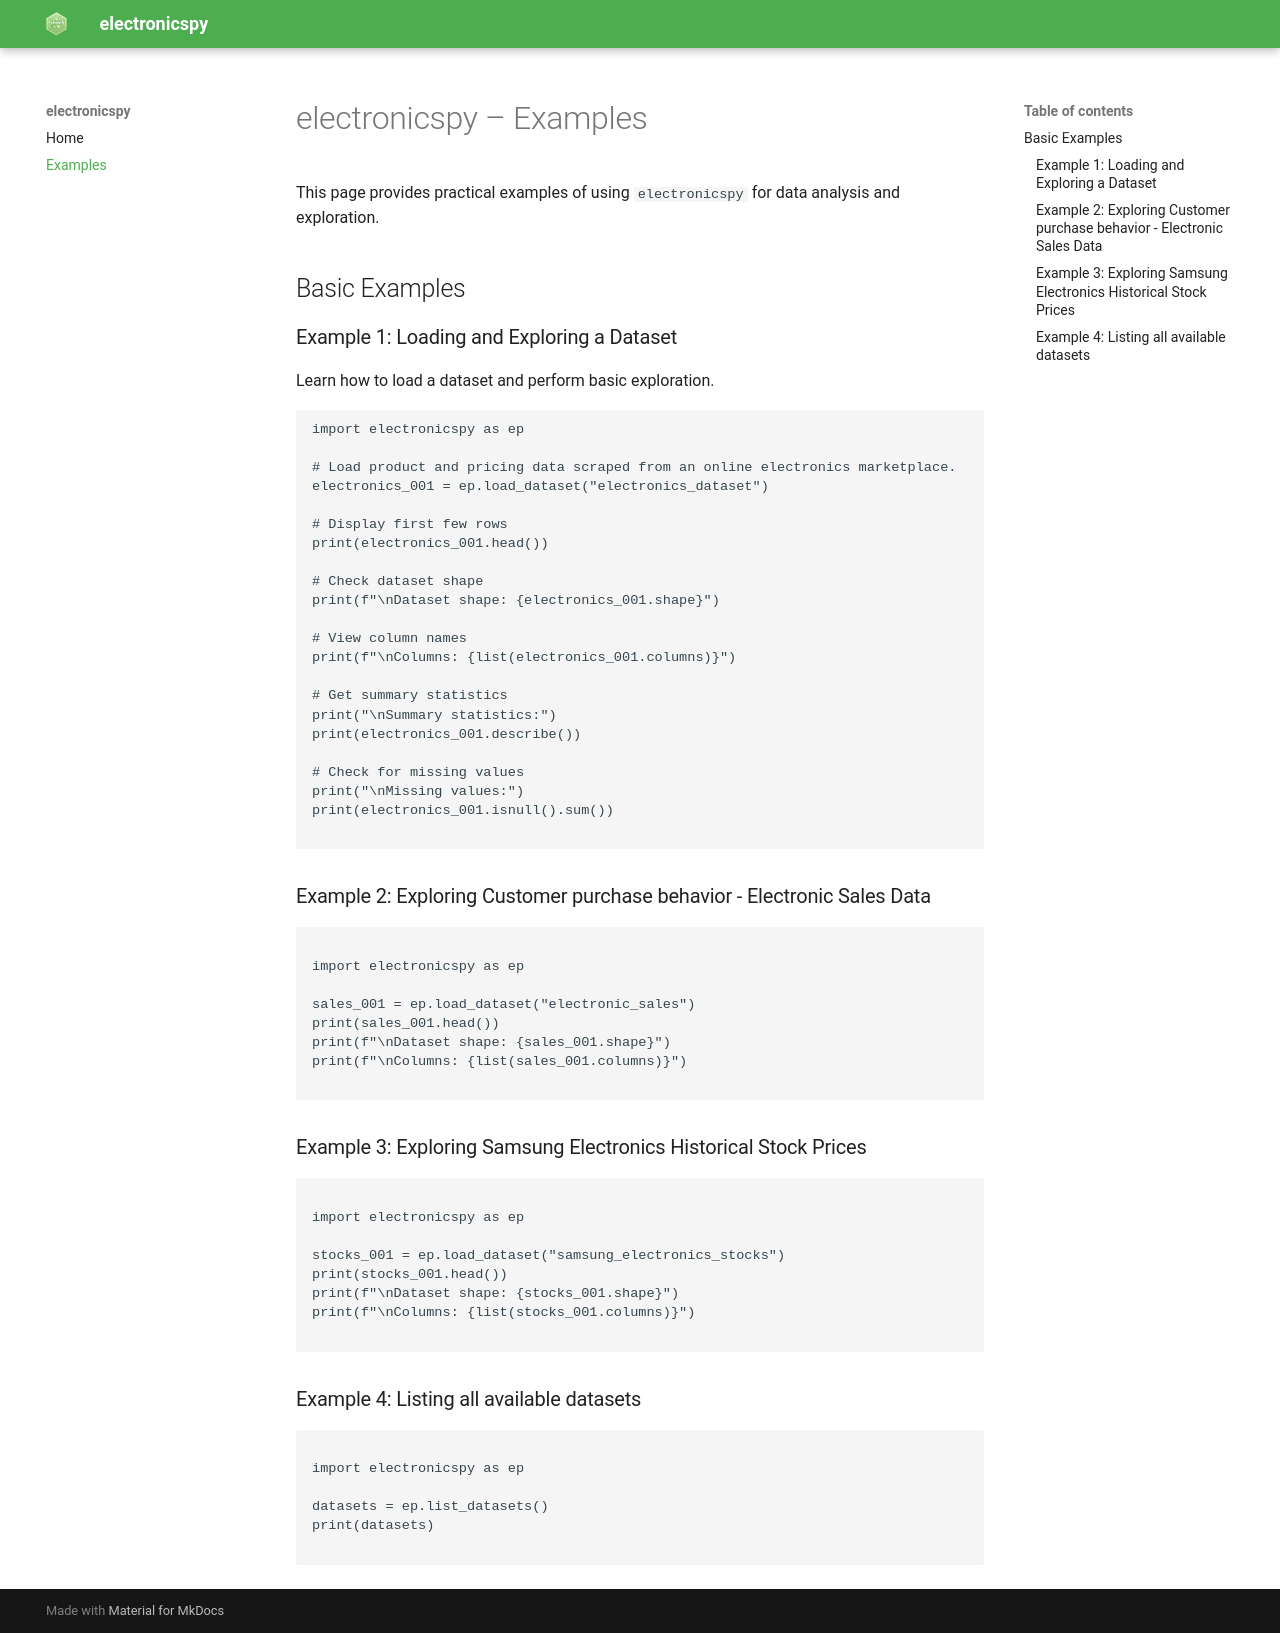

repository: diegoruben3124-afk/electronicspy · page: examples/index.html · generator: mkdocs

# electronicspy – Examples

This page provides practical examples of using `electronicspy` for data analysis and exploration.

## Basic Examples

### Example 1: Loading and Exploring a Dataset

Learn how to load a dataset and perform basic exploration.

```python
import electronicspy as ep

# Load product and pricing data scraped from an online electronics marketplace.
electronics_001 = ep.load_dataset("electronics_dataset")

# Display first few rows
print(electronics_001.head())

# Check dataset shape
print(f"\nDataset shape: {electronics_001.shape}")

# View column names
print(f"\nColumns: {list(electronics_001.columns)}")

# Get summary statistics
print("\nSummary statistics:")
print(electronics_001.describe())

# Check for missing values
print("\nMissing values:")
print(electronics_001.isnull().sum())

```

### Example 2: Exploring Customer purchase behavior - Electronic Sales Data

```python

import electronicspy as ep

sales_001 = ep.load_dataset("electronic_sales")
print(sales_001.head())
print(f"\nDataset shape: {sales_001.shape}")
print(f"\nColumns: {list(sales_001.columns)}")

```

### Example 3: Exploring Samsung Electronics Historical Stock Prices

```python

import electronicspy as ep

stocks_001 = ep.load_dataset("samsung_electronics_stocks")
print(stocks_001.head())
print(f"\nDataset shape: {stocks_001.shape}")
print(f"\nColumns: {list(stocks_001.columns)}")

```

### Example 4: Listing all available datasets

```python

import electronicspy as ep

datasets = ep.list_datasets()
print(datasets)

```
